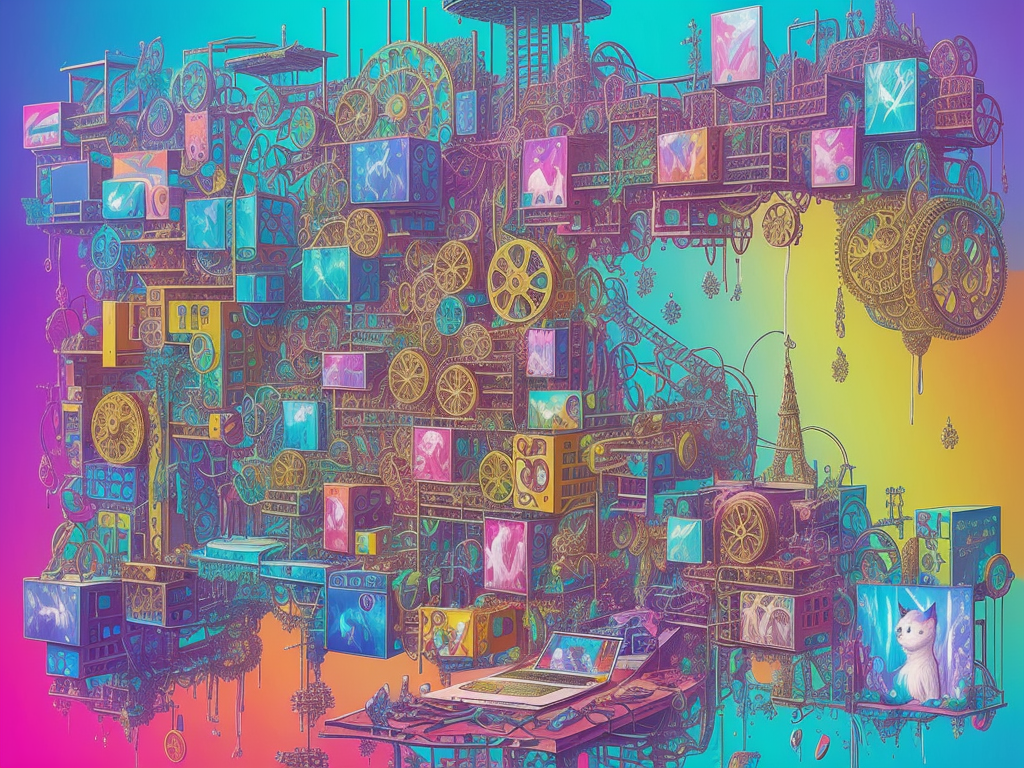
Generation parameters embedded in this image by AUTOMATIC1111 Stable Diffusion web UI or a fork of it (Forge, ...) (PNG 'parameters' text chunk):
splash page for digital artist website, dripping water pouring on coding designer anthropomorphic cat man, hyperrealistic design, rainbows, amazing punk braided rainbow dreadlocks, soft shaded, gears, labcoat, widgets, pulleys, rube goldberg machine, laptop, matrix code, incredible design, easel, kittens, flying fox, ramen noodles, lustful, large diamond eyes
Negative prompt: ((words)), (logo)  NG_DeepNegative_V1_75T, (conjoined), tiling, blurry, lowres, less than five fingers, more than five fingers, ugly hands, (extra limb), missing limb, ((b&w)), missing toe, extra toe,  missing toes, , words, missing limbs, missing leg, missing arm, bad anatomy, missing fingers, extra fingers, flat picture, bad art, ((blurry)), duplicate, [redacted], [redacted]ish, detached, logo, words
Steps: 150, Sampler: Euler a, CFG scale: 7, Seed: 2474408353, Size: 1024x768, Model hash: a3e74888e7, Model: [Digital]_s4w3d0ff_Blend_DigitalS4w3d0ffBlend_v11
Template: __splash__
Negative Template: __bad__